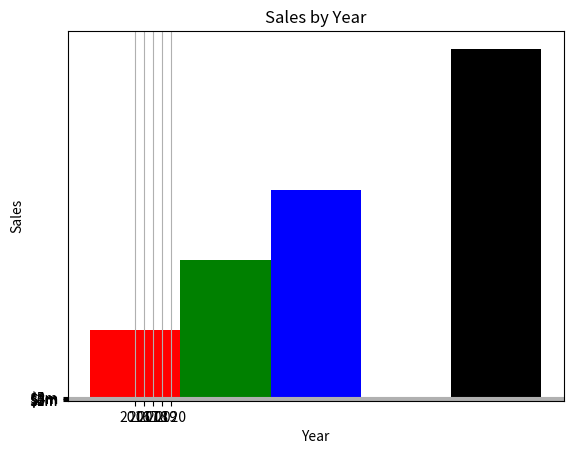

Source code (Python):
import matplotlib.pyplot as plt

def main():

    left_edges = [0,10,20,30,40]

    heights = [100,200,300,400,500]

    bar_width = 10

    plt.bar(left_edges,heights,bar_width,color=('r','g','b','w','k'))
    
    plt.title('Sales by Year')

    plt.xlabel('Year')
    plt.ylabel('Sales')

    plt.xticks([0,1,2,3,4],
                ['2016','2017','2018','2019','2020'])
    plt.yticks([0,1,2,3,4,5],
                ['$0m','$1m','$2m','$3m','$4m','$5m'])

    plt.grid(True)

    plt.show()

main()